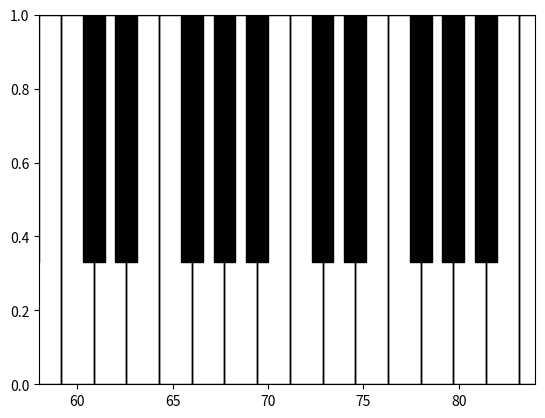

Here is the Python script that generated this plot:
#! /usr/bin/env python

def get_keyboard_edges(firstnote = 21, lastnote = 108):
    octaves = 10

    # build template of white notes
    scalew  = 12/7.
    xw_temp = [i*scalew for i in range(0,7)]
    # build template of black notes
    scaleb  = 6/7.
    xb_temp = [i*scaleb for i in [1,3,7,9,11]]

    xb,xw = [],[]
    for octave in range(octaves-1):
        for i in xb_temp:
            curnote = i+12*octave
            if  curnote > firstnote-1 and curnote < lastnote+1:
                xb = xb + [curnote]
    for octave in range(octaves-1):
        for i in xw_temp:
            curnote = i+12*octave
            if  curnote > firstnote-1 and curnote < lastnote+1:
                xw = xw + [curnote]

    return xb, xw, 2/3. *scaleb, 1/2. * scalew

def create_keyboard_patches(firstnote, lastnote, ax = None):
    import matplotlib.pyplot as plt
    from matplotlib.path import Path
    import matplotlib.patches as mpatches

    blacks, whites, b_width, w_width = get_keyboard_edges(firstnote, lastnote)

    if not ax:
        fig = plt.figure()
        ax = fig.add_subplot(111)

    verts, codes = [], []
    for white in whites:
        verts += [ (white - w_width, 0), (white - w_width, 1), (white + w_width, 1),  (white + w_width, 0) ]
        verts += [ (white - w_width, 0) ]
        codes  += [Path.MOVETO] + [Path.LINETO] * 4
    path = Path(verts, codes)
    patch = mpatches.PathPatch(path, facecolor= 'white', edgecolor='black', lw=1)
    ax.add_patch(patch)

    verts, codes = [], []
    for black in blacks:
        verts +=  [ (black - b_width, 0.33), (black - b_width, 1), (black + b_width, 1),  (black + b_width, 0.33) ]
        verts += [ (black - b_width, 0.33) ]
        codes += [Path.MOVETO] + [Path.LINETO] * 4
    path = Path(verts, codes)
    patch = mpatches.PathPatch(path, facecolor= 'black', edgecolor='black', lw=1)
    ax.add_patch(patch)

    ax.axis(xmin = firstnote, xmax = lastnote)

if __name__ == '__main__':

    import matplotlib.pyplot as plt
    create_keyboard_patches(firstnote = 58, lastnote = 84)
    plt.show()
